Image classification data set "dataset" (iDanishDev/Maize-Disease-Detection on GitHub). Class labels (4): maize blight, maize common rust, maize gray leaf spot, maize healthy.

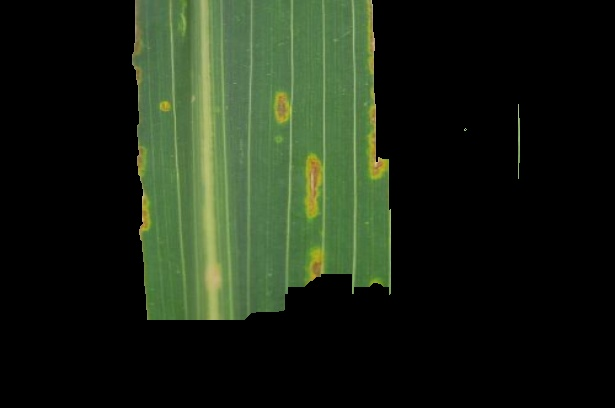
Label: maize blight

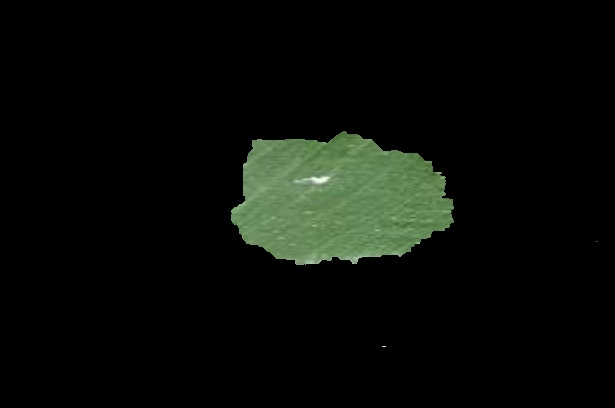
Label: maize healthy

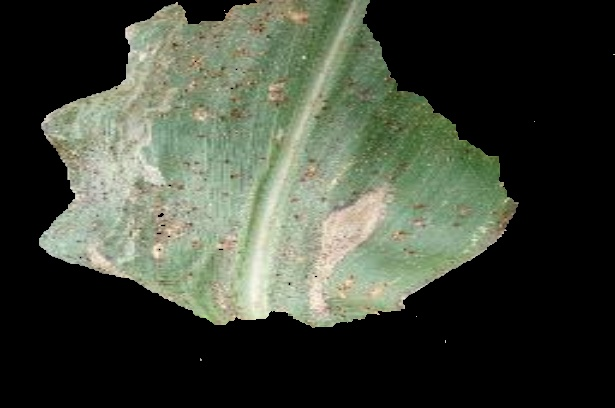
Label: maize common rust

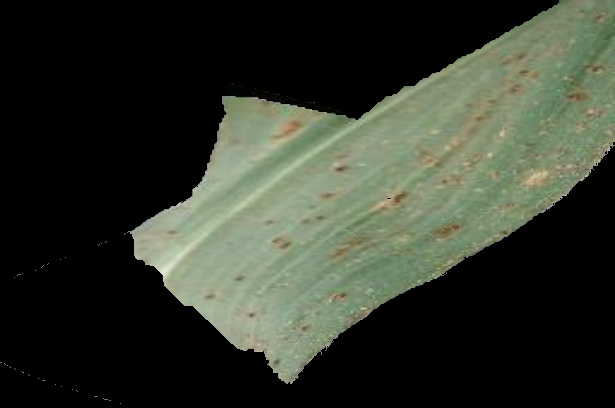
Label: maize common rust

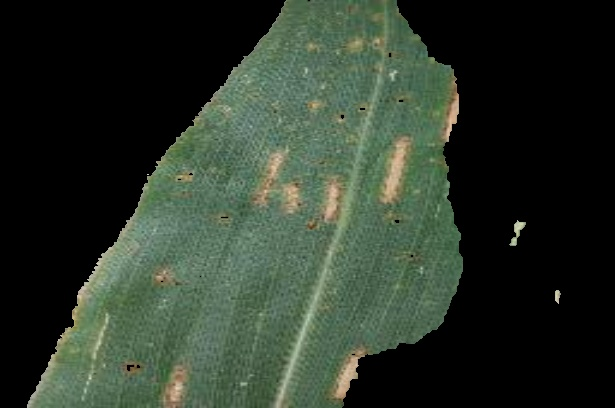
Label: maize gray leaf spot

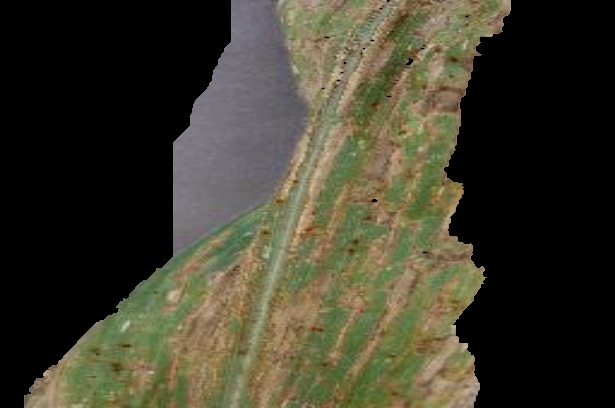
Label: maize gray leaf spot
